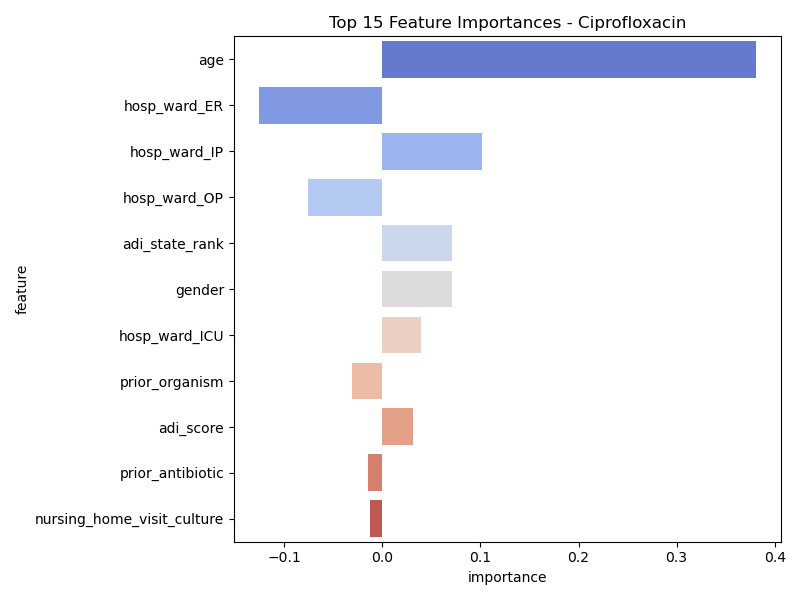

The file beside this chart, header and first rows:
feature, importance
age, 0.3809
hosp_ward_ER, -0.1261
hosp_ward_IP, 0.1011
hosp_ward_OP, -0.07546
adi_state_rank, 0.0714
gender, 0.07127
hosp_ward_ICU, 0.0394
prior_organism, -0.03125
adi_score, 0.03107
prior_antibiotic, -0.01473
nursing_home_visit_culture, -0.01216
